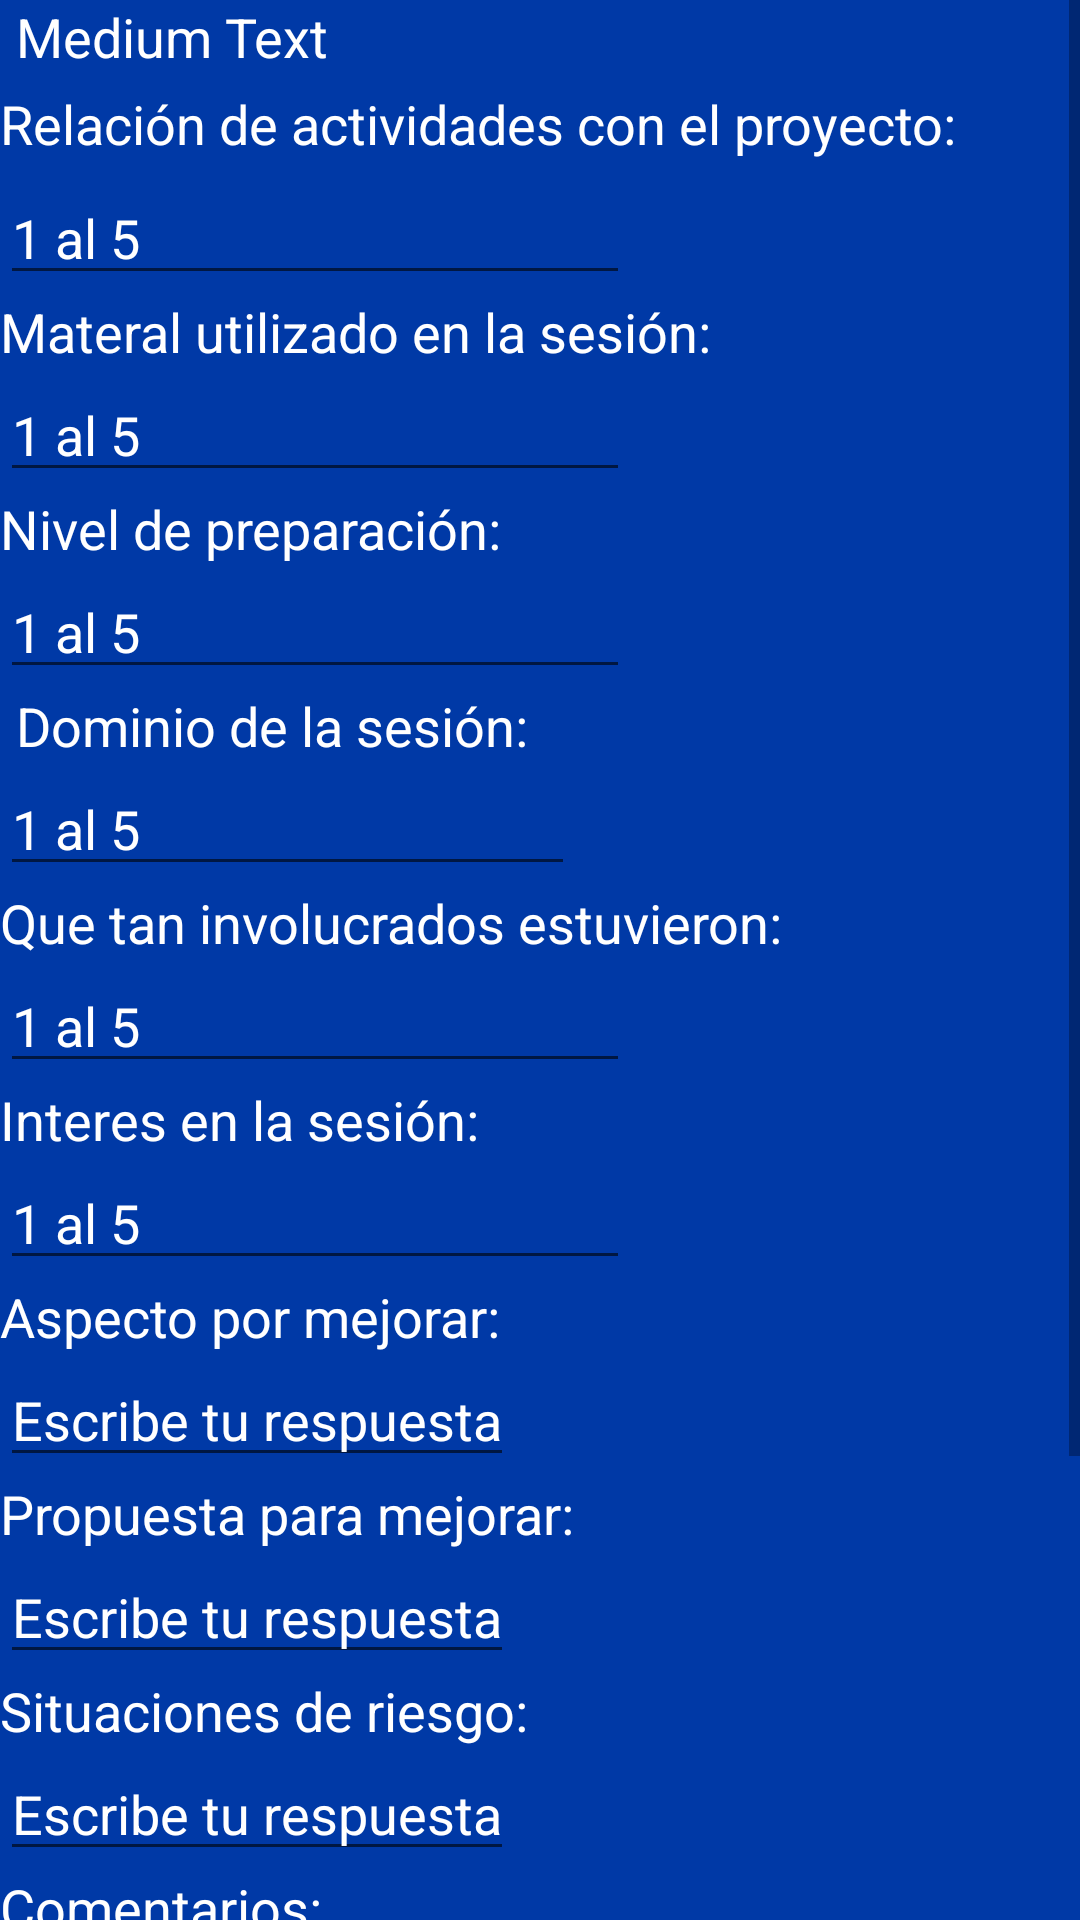

Write the Android layout XML for this screen, with the resource values it uses.
<!-- AndroidManifest.xml: application theme AppTheme -->
<!-- res/layout/activity_encuesta.xml -->
<ScrollView xmlns:android="http://schemas.android.com/apk/res/android"
    xmlns:tools="http://schemas.android.com/tools" android:layout_width="match_parent"
    android:layout_height="match_parent" android:paddingLeft="@dimen/activity_horizontal_margin"
    android:paddingRight="@dimen/activity_horizontal_margin"
    android:paddingTop="@dimen/activity_vertical_margin"
    android:paddingBottom="@dimen/activity_vertical_margin"
    tools:context="itesm.mx.proyectomoviles.encuesta"
    android:background="#0039a6">

    <RelativeLayout
        android:layout_width="match_parent"
        android:layout_height="wrap_content"
        android:orientation="vertical"
        android:layout_alignParentTop="true"
        android:layout_alignParentStart="true" >

        <EditText
            android:layout_width="wrap_content"
            android:layout_height="wrap_content"
            android:inputType="number"
            android:ems="10"
            android:id="@+id/respuesta1"
            android:hint="1 al 5"
            android:layout_marginTop="57dp"
            android:textColor="#ffffff"
            android:layout_alignParentStart="true"
            android:textColorHint="#ffffff" />

        <EditText
            android:layout_width="wrap_content"
            android:layout_height="wrap_content"
            android:inputType="number"
            android:ems="10"
            android:id="@+id/respuesta2"
            android:hint="1 al 5"
            android:textColor="#ffffff"
            android:layout_below="@+id/textView15"
            android:layout_alignParentStart="true"
            android:textColorHint="#ffffff" />

        <EditText
            android:layout_width="wrap_content"
            android:layout_height="wrap_content"
            android:inputType="number"
            android:ems="10"
            android:id="@+id/respuesta3"
            android:hint="1 al 5"
            android:textColor="#ffffff"
            android:layout_below="@+id/textView16"
            android:layout_alignParentStart="true"
            android:textColorHint="#ffffff" />

        <EditText
            android:layout_width="wrap_content"
            android:layout_height="wrap_content"
            android:inputType="number"
            android:ems="10"
            android:id="@+id/respuesta4"
            android:hint="1 al 5"
            android:textColor="#ffffff"
            android:layout_below="@+id/textView17"
            android:layout_alignEnd="@+id/textView21"
            android:textColorHint="#ffffff" />

        <EditText
            android:layout_width="wrap_content"
            android:layout_height="wrap_content"
            android:inputType="number"
            android:ems="10"
            android:id="@+id/respuesta5"
            android:hint="1 al 5"
            android:textColor="#ffffff"
            android:layout_below="@+id/textView18"
            android:layout_alignStart="@+id/textView20"
            android:textColorHint="#ffffff" />

        <EditText
            android:layout_width="wrap_content"
            android:layout_height="wrap_content"
            android:inputType="number"
            android:ems="10"
            android:id="@+id/respuesta6"
            android:hint="1 al 5"
            android:textColor="#ffffff"
            android:layout_below="@+id/textView19"
            android:layout_alignParentStart="true"
            android:textColorHint="#ffffff" />

        <EditText
            android:layout_width="wrap_content"
            android:layout_height="wrap_content"
            android:id="@+id/respuesta7"
            android:hint="Escribe tu respuesta"
            android:textColor="#ffffff"
            android:layout_below="@+id/textView20"
            android:layout_alignStart="@+id/textView23"
            android:textColorHint="#ffffff" />

        <EditText
            android:layout_width="wrap_content"
            android:layout_height="wrap_content"
            android:id="@+id/respuesta8"
            android:hint="Escribe tu respuesta"
            android:textColor="#ffffff"
            android:layout_below="@+id/textView21"
            android:layout_alignParentStart="true"
            android:textColorHint="#ffffff" />

        <EditText
            android:layout_width="wrap_content"
            android:layout_height="wrap_content"
            android:id="@+id/respuesta9"
            android:textColor="#ffffff"
            android:hint="Escribe tu respuesta"
            android:layout_below="@+id/textView22"
            android:layout_alignParentStart="true"
            android:textColorHint="#ffffff" />

        <TextView
            android:layout_width="wrap_content"
            android:layout_height="wrap_content"
            android:textAppearance="?android:attr/textAppearanceMedium"
            android:text="Relación de actividades con el proyecto:"
            android:id="@+id/textView14"
            android:textColor="#FFFFFFFF"
            android:layout_alignParentStart="true"
            android:layout_marginTop="29dp" />

        <TextView
            android:layout_width="wrap_content"
            android:layout_height="wrap_content"
            android:textAppearance="?android:attr/textAppearanceMedium"
            android:text="Materal utilizado en la sesión:"
            android:id="@+id/textView15"
            android:textColor="#ffffff"
            android:layout_below="@+id/respuesta1"
            android:layout_alignParentStart="true" />

        <TextView
            android:layout_width="wrap_content"
            android:layout_height="wrap_content"
            android:textAppearance="?android:attr/textAppearanceMedium"
            android:text="Nivel de preparación:"
            android:id="@+id/textView16"
            android:textColor="#ffffff"
            android:layout_below="@+id/respuesta2"
            android:layout_alignParentStart="true" />

        <TextView
            android:layout_width="wrap_content"
            android:layout_height="wrap_content"
            android:textAppearance="?android:attr/textAppearanceMedium"
            android:text="Dominio de la sesión:"
            android:id="@+id/textView17"
            android:textColor="#ffffff"
            android:layout_below="@+id/respuesta3"
            android:layout_alignEnd="@+id/textView22" />

        <TextView
            android:layout_width="wrap_content"
            android:layout_height="wrap_content"
            android:textAppearance="?android:attr/textAppearanceMedium"
            android:text="Que tan involucrados estuvieron:"
            android:id="@+id/textView18"
            android:textColor="#ffffff"
            android:layout_below="@+id/respuesta4"
            android:layout_alignStart="@+id/respuesta5" />

        <TextView
            android:layout_width="wrap_content"
            android:layout_height="wrap_content"
            android:textAppearance="?android:attr/textAppearanceMedium"
            android:text="Interes en la sesión:"
            android:id="@+id/textView19"
            android:textColor="#ffffff"
            android:layout_below="@+id/respuesta5"
            android:layout_alignParentStart="true" />

        <TextView
            android:layout_width="wrap_content"
            android:layout_height="wrap_content"
            android:textAppearance="?android:attr/textAppearanceMedium"
            android:text="Aspecto por mejorar:"
            android:id="@+id/textView20"
            android:textColor="#ffffff"
            android:layout_below="@+id/respuesta6"
            android:layout_alignStart="@+id/respuesta7" />

        <TextView
            android:layout_width="wrap_content"
            android:layout_height="wrap_content"
            android:textAppearance="?android:attr/textAppearanceMedium"
            android:text="Propuesta para mejorar:"
            android:id="@+id/textView21"
            android:textColor="#ffffff"
            android:layout_below="@+id/respuesta7"
            android:layout_alignParentStart="true" />

        <TextView
            android:layout_width="wrap_content"
            android:layout_height="wrap_content"
            android:textAppearance="?android:attr/textAppearanceMedium"
            android:text="Situaciones de riesgo:"
            android:id="@+id/textView22"
            android:textColor="#ffffff"
            android:layout_below="@+id/respuesta8"
            android:layout_alignParentStart="true" />

        <TextView
            android:layout_width="wrap_content"
            android:layout_height="wrap_content"
            android:textAppearance="?android:attr/textAppearanceMedium"
            android:text="Comentarios:"
            android:id="@+id/textView23"
            android:textColor="#ffffff"
            android:layout_below="@+id/respuesta9"
            android:layout_alignStart="@+id/respuesta10" />

        <EditText
            android:layout_width="wrap_content"
            android:layout_height="wrap_content"
            android:id="@+id/respuesta10"
            android:textColor="#ffffff"
            android:hint="Escribe tu respuesta"
            android:layout_below="@+id/textView23"
            android:layout_alignStart="@+id/spinner"
            android:textColorHint="#ffffff" />

        <Button
            style="?android:attr/buttonStyleSmall"
            android:layout_width="wrap_content"
            android:layout_height="wrap_content"
            android:text="Terminar"
            android:id="@+id/terminarBT"
            android:layout_marginTop="58dp"
            android:layout_below="@+id/spinner"
            android:layout_toEndOf="@+id/textView19" />

        <TextView
            android:layout_width="wrap_content"
            android:layout_height="wrap_content"
            android:textAppearance="?android:attr/textAppearanceMedium"
            android:text="Fecha:"
            android:id="@+id/textView24"
            android:textColor="#ffffff"
            android:layout_below="@+id/respuesta10"
            android:layout_alignStart="@+id/respuesta10" />

        <Spinner
            android:layout_width="wrap_content"
            android:layout_height="wrap_content"
            android:id="@+id/spinner"
            android:layout_below="@+id/textView24"
            android:layout_alignStart="@+id/textView16"/>

        <TextView
            android:layout_width="wrap_content"
            android:layout_height="wrap_content"
            android:textAppearance="?android:attr/textAppearanceMedium"
            android:text="Medium Text"
            android:id="@+id/nombreTV"
            android:layout_alignParentTop="true"
            android:layout_alignStart="@+id/textView17"
            android:textColor="#ffffff" />
    </RelativeLayout>
</ScrollView>
<!-- resources referenced by this layout -->
<resources>
  <style name="AppTheme" parent="Theme.AppCompat.Light.DarkActionBar" />
</resources>
